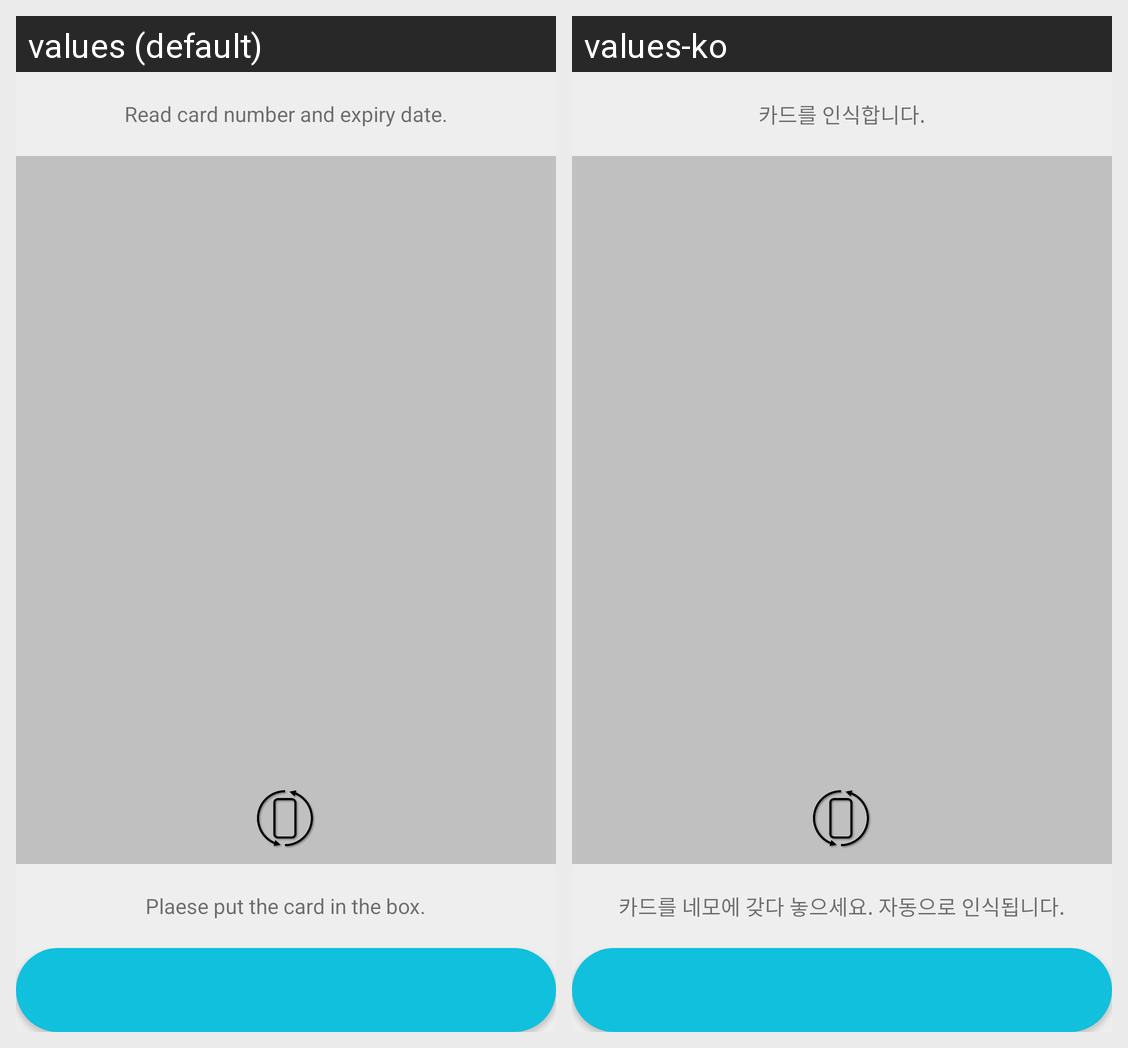

Locale-by-locale string values for the Android screen shown in this grid:
Android screen res/layout/xxlayout.xml rendered under 2 locales, left to right: values (default), values-ko. Device: Nexus 5 (rendered at 1080×1920; each locale shown at half size, 540×960, under a caption strip naming it); theme Theme.MaterialComponents.DayNight.NoActionBar.
Strings drawn on this screen, with the default value and each locale's value (text and hints the layout hard-codes, and strings that could not be matched under every locale, appear in the picture but are not listed):

str_guide_top
  values: Read card number and expiry date.
  values-ko: 카드를 인식합니다.

str_guide_bottom
  values: Plaese put the card in the box.
  values-ko: 카드를 네모에 갖다 놓으세요. 자동으로 인식됩니다.
